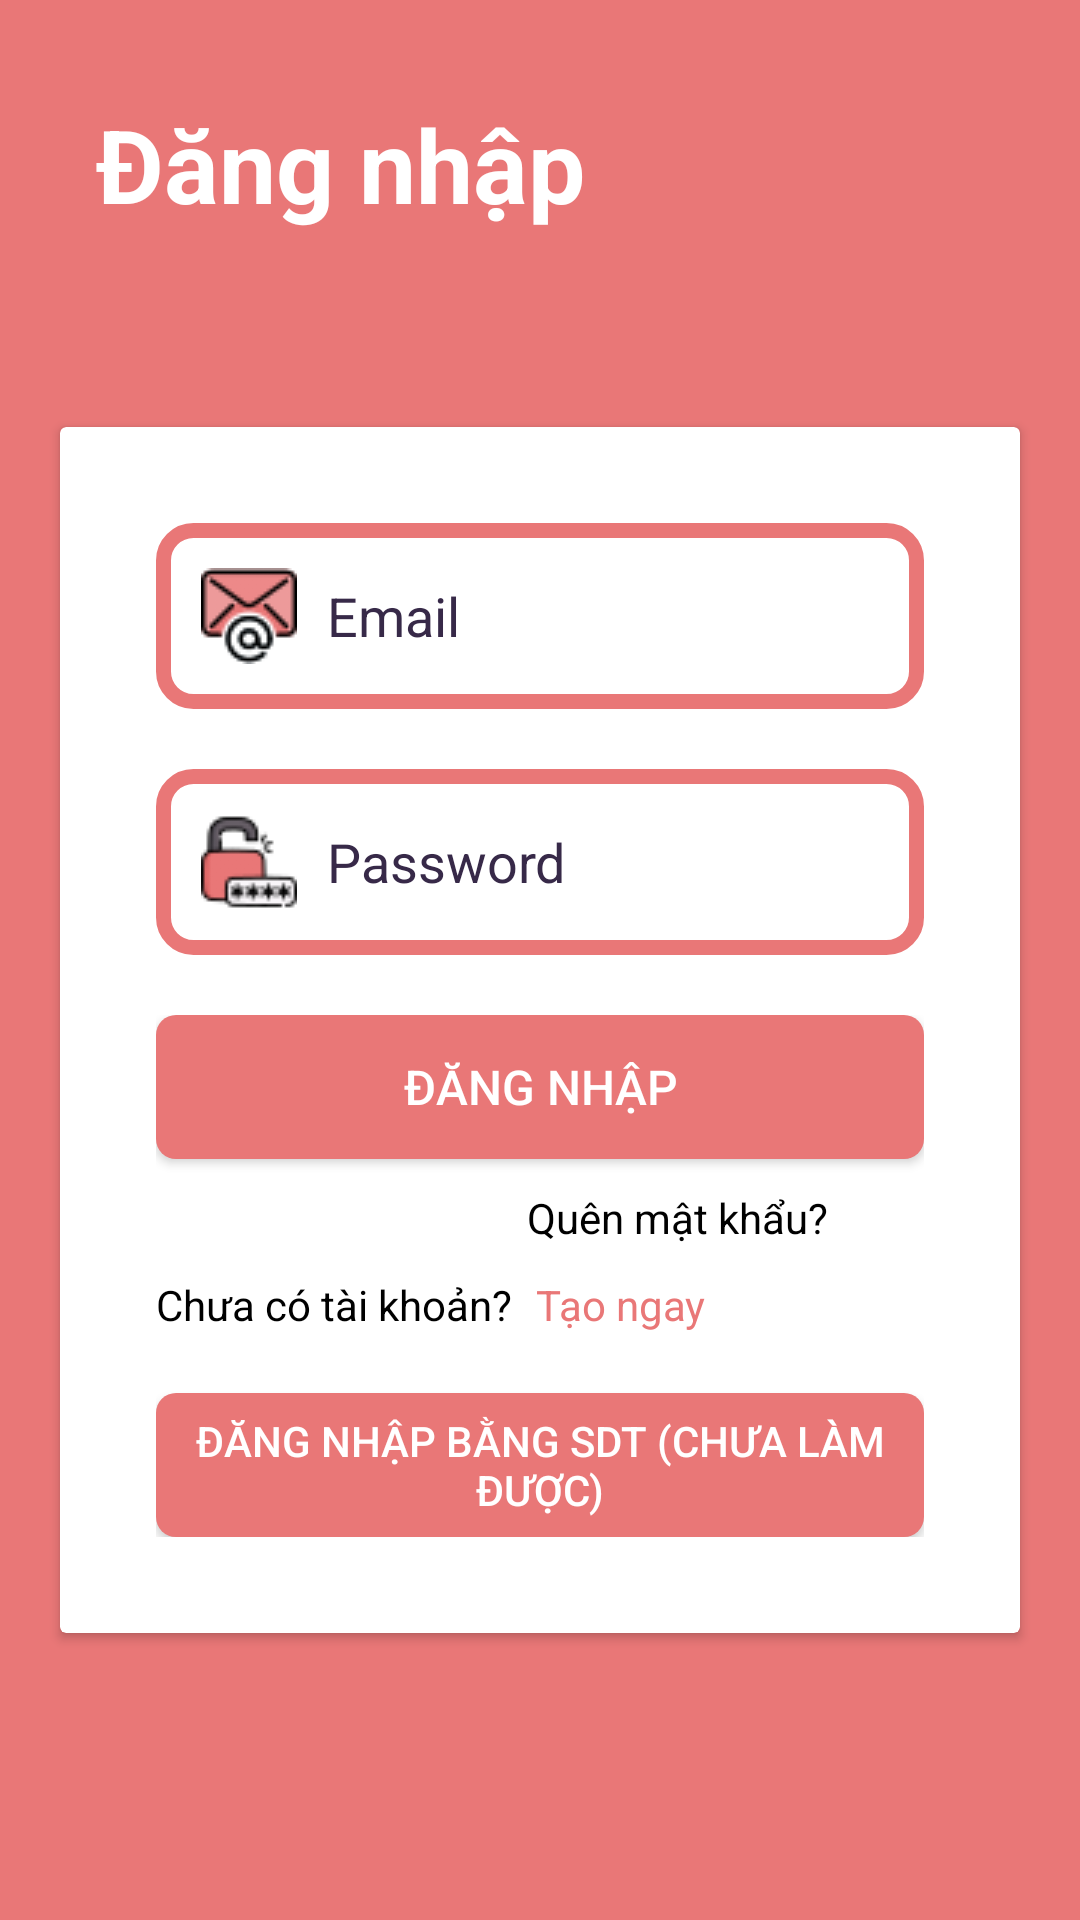

This screen was rendered from an Android layout file. Write that file and the resources it references.
<!-- AndroidManifest.xml: application theme Theme.AppChat -->
<!-- res/layout/activity_login.xml -->
<?xml version="1.0" encoding="utf-8"?>
<RelativeLayout xmlns:android="http://schemas.android.com/apk/res/android"
    xmlns:app="http://schemas.android.com/apk/res-auto"
    xmlns:tools="http://schemas.android.com/tools"
    android:layout_width="match_parent"
    android:layout_height="match_parent"
    android:background="@color/primary"
    tools:context=".LoginActivity">

    <TextView
        android:id="@+id/textViewWelcome"
        android:layout_width="wrap_content"
        android:layout_height="wrap_content"
        android:layout_marginStart="32dp"
        android:layout_marginTop="32dp"
        android:text="Đăng nhập"
        android:textSize="34sp"
        android:textStyle="bold"
        android:textColor="@color/white"
        app:layout_constraintStart_toStartOf="parent"
        app:layout_constraintTop_toTopOf="parent" />

    <androidx.cardview.widget.CardView
        android:id="@+id/constraintLayout"
        android:layout_width="match_parent"
        android:layout_height="wrap_content"
        android:layout_below="@id/textViewWelcome"
        android:layout_centerInParent="true"
        android:layout_marginHorizontal="20dp"
        android:layout_marginTop="65dp"
        android:background="@drawable/bg_login">

        <RelativeLayout
            android:layout_width="match_parent"
            android:layout_height="wrap_content"
            android:layout_margin="32dp">

            <EditText
                android:id="@+id/txtEmailLogin"
                android:layout_width="match_parent"
                android:layout_height="wrap_content"
                android:background="@drawable/bg_editext"
                android:drawableStart="@drawable/email"
                android:drawablePadding="10dp"
                android:hint="Email"
                android:inputType="textEmailAddress"
                android:minHeight="48dp"
                android:padding="15dp"
                android:textColorHint="@color/darker" />

            <EditText
                android:id="@+id/txtPasswordLogin"
                android:layout_width="match_parent"
                android:layout_height="wrap_content"
                android:layout_below="@id/txtEmailLogin"
                android:layout_marginTop="20dp"
                android:background="@drawable/bg_editext"
                android:drawableStart="@drawable/password"
                android:drawablePadding="10dp"
                android:hint="Password"
                android:inputType="textPassword"
                android:minHeight="48dp"
                android:padding="15dp"
                android:textColorHint="@color/darker"
                tools:ignore="TouchTargetSizeCheck" />

            <RelativeLayout
                android:id="@+id/layoutView"
                android:layout_width="match_parent"
                android:layout_height="wrap_content"
                android:layout_below="@id/txtPasswordLogin"
                android:layout_marginTop="20dp">

                <Button
                    android:id="@+id/btnSignIn"
                    android:layout_width="match_parent"
                    android:layout_height="wrap_content"
                    android:background="@drawable/bg_signin"
                    android:text="Đăng nhập"
                    android:textColor="@color/white"
                    android:textSize="16sp" />

                <TextView
                    android:id="@+id/textViewForgot"
                    android:layout_width="wrap_content"
                    android:layout_height="wrap_content"
                    android:layout_below="@+id/btnSignIn"
                    android:layout_alignParentEnd="true"
                    android:layout_marginTop="10dp"
                    android:layout_marginEnd="32dp"
                    android:text="Quên mật khẩu?" />

                <RelativeLayout
                    android:id="@+id/layout_button"
                    android:layout_width="match_parent"
                    android:layout_height="wrap_content"
                    android:layout_below="@+id/textViewForgot"
                    android:layout_marginTop="10dp">

                    <TextView
                        android:id="@+id/textViewDontHave"
                        android:layout_width="wrap_content"
                        android:layout_height="wrap_content"
                        android:layout_marginEnd="8dp"
                        android:text="Chưa có tài khoản?" />

                    <TextView
                        android:id="@+id/textViewCreate"
                        android:layout_width="wrap_content"
                        android:layout_height="wrap_content"
                        android:layout_toEndOf="@id/textViewDontHave"
                        android:text="Tạo ngay"
                        android:textColor="@color/primary" />
                </RelativeLayout>

                <Button
                    android:id="@+id/signin_phonenumber"
                    android:layout_width="match_parent"
                    android:layout_height="wrap_content"
                    android:layout_below="@+id/layout_button"
                    android:layout_marginTop="20dp"
                    android:background="@drawable/bg_signin"
                    android:text="Đăng nhập bằng SDT (Chưa làm được)"
                    android:textColor="@color/white" />
            </RelativeLayout>
        </RelativeLayout>


    </androidx.cardview.widget.CardView>
</RelativeLayout>
<!-- resources referenced by this layout -->
<resources>
  <color name="darker">#372948</color>
  <color name="primary">#E97777</color>
  <color name="white">#FFFFFF</color>
  <!-- drawable bg_editext (drawable) -->
  <?xml version="1.0" encoding="utf-8"?>
  <shape xmlns:android="http://schemas.android.com/apk/res/android">
      <solid android:color="@color/white" />
  
      <corners
          android:radius="10dp"
          />
      <stroke android:color="@color/primary"
          android:width="5dp"/>
  </shape>
  <!-- drawable bg_login (drawable) -->
  <?xml version="1.0" encoding="utf-8"?>
  <shape xmlns:android="http://schemas.android.com/apk/res/android">
      <corners android:topLeftRadius="150px"
          android:topRightRadius="150px"/>
      <solid android:color="@color/white"/>
  </shape>
  <!-- drawable bg_signin (drawable) -->
  <?xml version="1.0" encoding="utf-8"?>
  <shape xmlns:android="http://schemas.android.com/apk/res/android">
  
      <corners android:radius="20px"/>
      <solid android:color="@color/primary"/>
  </shape>
  <!-- drawable email: png bitmap (drawable, 3492 bytes) -->
  <!-- drawable password: png bitmap (drawable, 3208 bytes) -->
  <style name="Theme.AppChat" parent="Theme.AppCompat.Light.NoActionBar">
          
          <item name="colorPrimary">@color/primary</item>
          <item name="colorPrimaryVariant">@color/second</item>
          <item name="colorOnPrimary">@color/third</item>
          
          <item name="colorSecondary">@color/primary</item>
          <item name="colorSecondaryVariant">@color/second</item>
          <item name="colorOnSecondary">@color/third</item>
          
          <item name="android:statusBarColor">@color/primary</item>
          
          <item name="android:textColor">@color/black</item>
          <item name="backgroundColor">@color/grey</item>
          <item name="background">@color/white</item>
          <item name="colorAccent">@color/primary</item>
      </style>
  <color name="second">#FF9F9F</color>
  <color name="third">#FCDDB0</color>
  <color name="black">#000000</color>
  <color name="grey">#EDEDED</color>
</resources>
